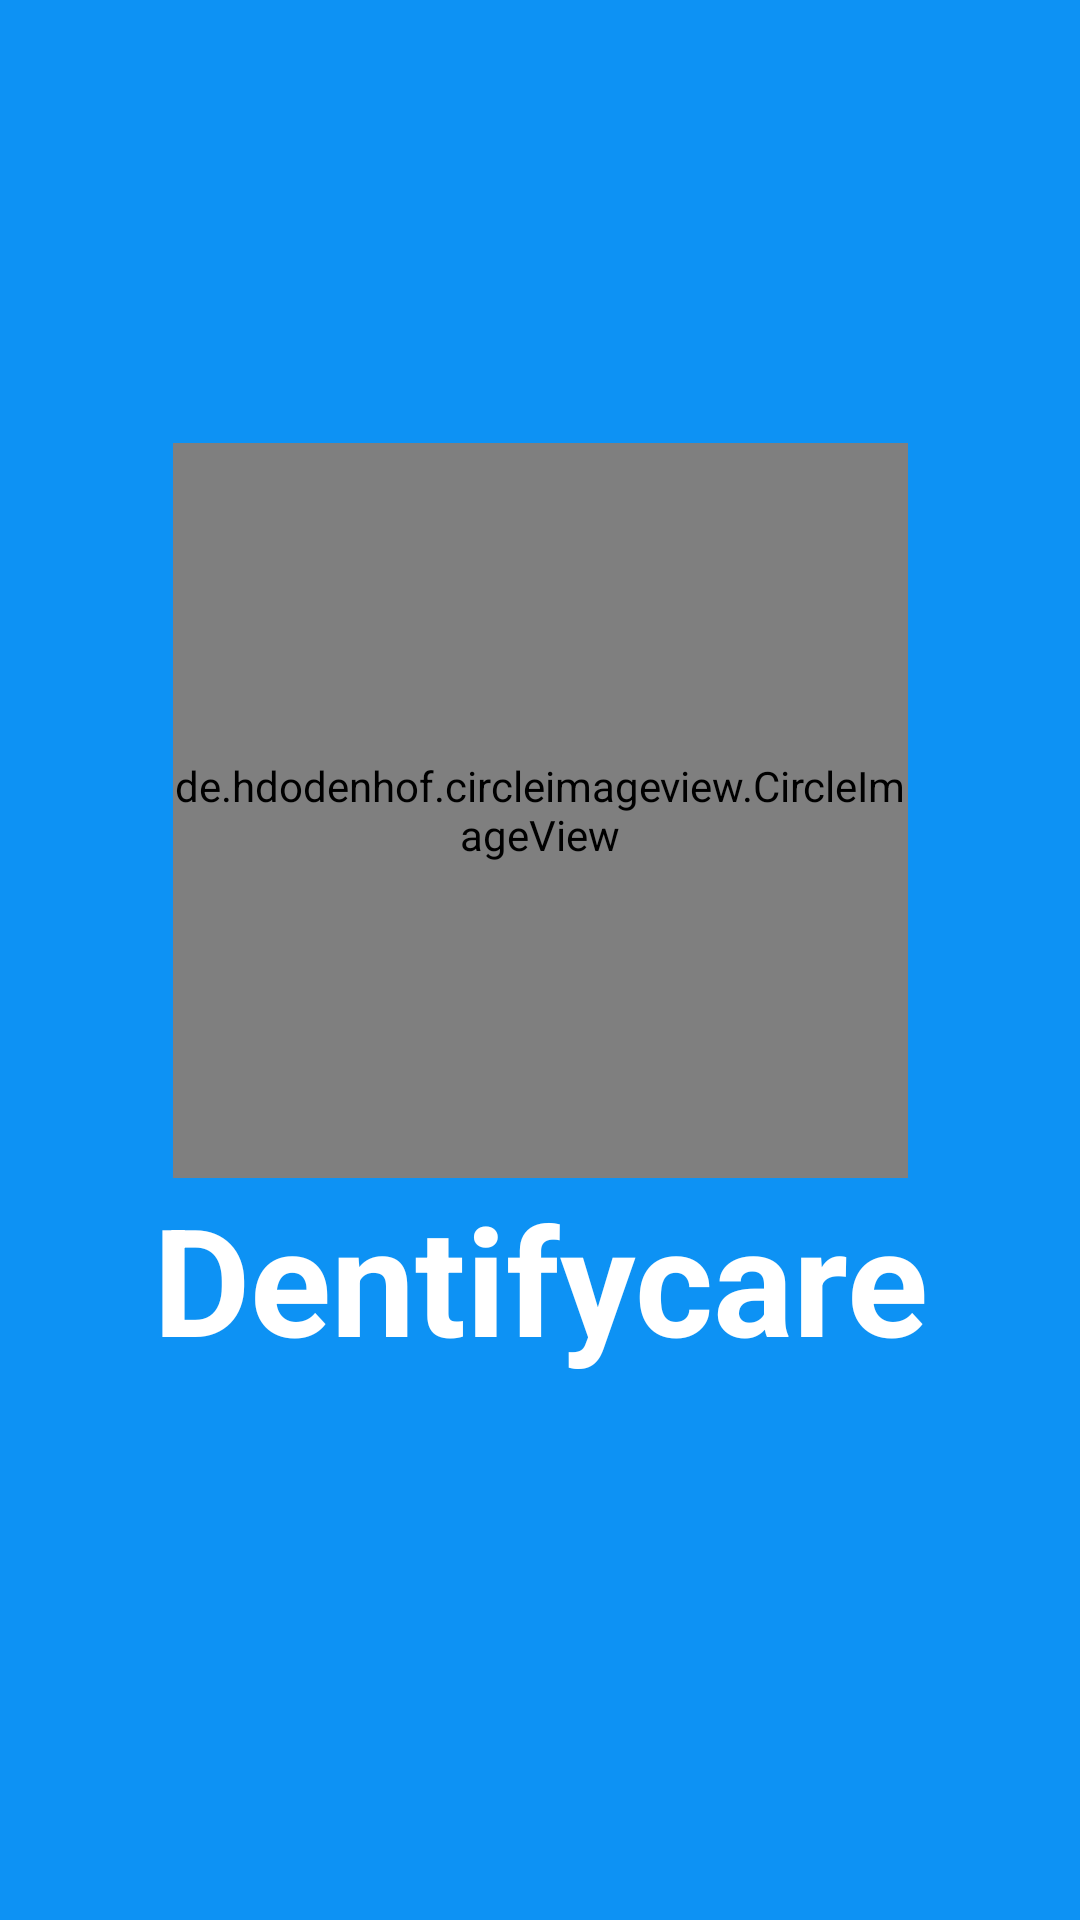

Produce the Android XML layout that renders to this screen, including the resource entries it uses.
<!-- AndroidManifest.xml: application theme Theme.Dentifycare -->
<!-- res/layout/activity_splash.xml -->
<?xml version="1.0" encoding="utf-8"?>
<androidx.constraintlayout.widget.ConstraintLayout xmlns:android="http://schemas.android.com/apk/res/android"
    xmlns:app="http://schemas.android.com/apk/res-auto"
    xmlns:tools="http://schemas.android.com/tools"
    android:id="@+id/main"
    android:layout_width="match_parent"
    android:layout_height="match_parent"
    android:background="@color/dentifycare_main_color"
    tools:context=".ui.SplashActivity">

    <de.hdodenhof.circleimageview.CircleImageView
        android:id="@+id/img_profile"
        android:layout_width="245dp"
        android:layout_height="245dp"
        android:src="@drawable/splash_icon"
        app:layout_constraintEnd_toEndOf="parent"
        app:layout_constraintStart_toStartOf="parent"
        app:layout_constraintTop_toTopOf="parent"
        app:layout_constraintBottom_toBottomOf="parent"
        android:layout_marginBottom="100dp"/>

    <TextView
        android:id="@+id/tv_app_name"
        android:layout_width="wrap_content"
        android:layout_height="wrap_content"
        android:text="@string/app_name"
        android:textStyle="bold"
        android:textColor="@color/white_color"
        app:layout_constraintTop_toBottomOf="@id/img_profile"
        app:layout_constraintStart_toStartOf="@id/img_profile"
        app:layout_constraintEnd_toEndOf="@id/img_profile"
        android:textSize="50sp"/>

</androidx.constraintlayout.widget.ConstraintLayout>
<!-- resources referenced by this layout -->
<resources>
  <color name="dentifycare_main_color">#0D92F4</color>
  <color name="white_color">#FFFFFFFF</color>
  <string name="app_name">Dentifycare</string>
  <color name="md_theme_primary">#07677F</color>
  <color name="md_theme_onPrimary">#FFFFFF</color>
  <color name="md_theme_primaryContainer">#B7EAFF</color>
  <color name="md_theme_onPrimaryContainer">#001F28</color>
  <color name="md_theme_secondary">#4C626A</color>
  <color name="md_theme_onSecondary">#FFFFFF</color>
  <color name="md_theme_secondaryContainer">#CFE6F1</color>
  <color name="md_theme_onSecondaryContainer">#071E26</color>
  <color name="md_theme_tertiary">#5A5C7E</color>
  <color name="md_theme_onTertiary">#FFFFFF</color>
  <color name="md_theme_tertiaryContainer">#E1E0FF</color>
  <color name="md_theme_onTertiaryContainer">#171837</color>
  <color name="md_theme_error">#BA1A1A</color>
  <color name="md_theme_onError">#FFFFFF</color>
  <color name="md_theme_errorContainer">#FFDAD6</color>
  <color name="md_theme_onErrorContainer">#410002</color>
  <color name="md_theme_background">#F5FAFD</color>
  <color name="md_theme_onBackground">#171C1F</color>
  <color name="md_theme_surface">#F5FAFD</color>
  <color name="md_theme_onSurface">#171C1F</color>
  <color name="md_theme_surfaceVariant">#DBE4E8</color>
  <color name="md_theme_onSurfaceVariant">#40484C</color>
  <color name="md_theme_outline">#70787C</color>
  <color name="md_theme_outlineVariant">#BFC8CC</color>
  <color name="md_theme_inverseSurface">#2C3134</color>
  <color name="md_theme_inverseOnSurface">#EDF1F4</color>
  <color name="md_theme_inversePrimary">#88D1EC</color>
  <color name="md_theme_primaryFixed">#B7EAFF</color>
  <color name="md_theme_onPrimaryFixed">#001F28</color>
  <color name="md_theme_primaryFixedDim">#88D1EC</color>
  <color name="md_theme_onPrimaryFixedVariant">#004E61</color>
  <color name="md_theme_secondaryFixed">#CFE6F1</color>
  <color name="md_theme_onSecondaryFixed">#071E26</color>
  <color name="md_theme_secondaryFixedDim">#B3CAD4</color>
  <color name="md_theme_onSecondaryFixedVariant">#344A52</color>
  <color name="md_theme_tertiaryFixed">#E1E0FF</color>
  <color name="md_theme_onTertiaryFixed">#171837</color>
  <color name="md_theme_tertiaryFixedDim">#C3C3EB</color>
  <color name="md_theme_onTertiaryFixedVariant">#424465</color>
  <color name="md_theme_surfaceDim">#D6DBDE</color>
  <color name="md_theme_surfaceBright">#F5FAFD</color>
  <color name="md_theme_surfaceContainerLowest">#FFFFFF</color>
  <color name="md_theme_surfaceContainerLow">#EFF4F7</color>
  <color name="md_theme_surfaceContainer">#EAEFF1</color>
  <color name="md_theme_surfaceContainerHigh">#E4E9EC</color>
  <color name="md_theme_surfaceContainerHighest">#DEE3E6</color>
</resources>
